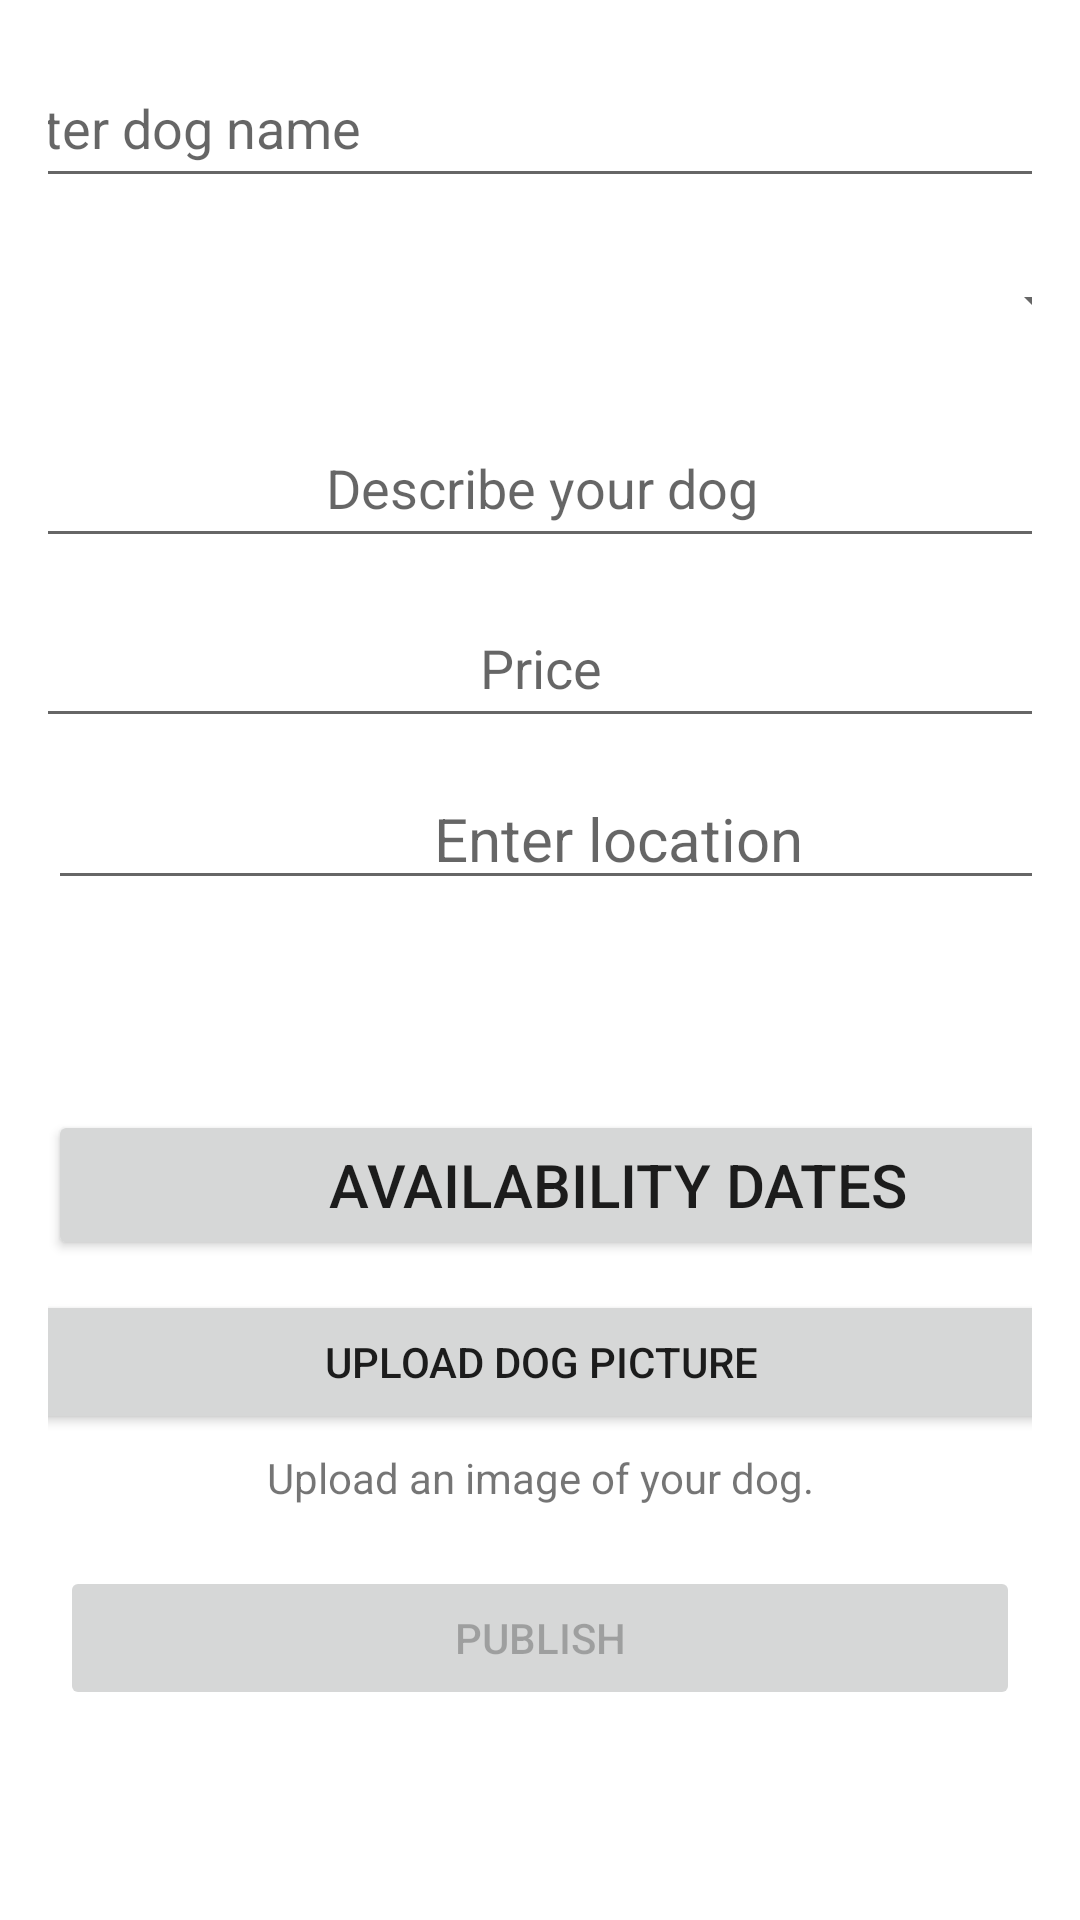

This screen was rendered from an Android layout file. Write that file and the resources it references.
<!-- AndroidManifest.xml: application theme Theme.CP3407Assignment -->
<!-- res/layout/fragment_hire_out_dog.xml -->
<?xml version="1.0" encoding="utf-8"?>
<layout xmlns:android="http://schemas.android.com/apk/res/android"
    xmlns:app="http://schemas.android.com/apk/res-auto"
    xmlns:tools="http://schemas.android.com/tools">

    <data>

        <variable
            name="dogHireViewModel"
            type="com.example.cp3407_assignment.ui.list_hire_item.HireOutDogViewModel" />
    </data>

    <ScrollView
        android:id="@+id/list_to_hire_scroll"
        android:layout_width="match_parent"
        android:layout_height="match_parent">

        <androidx.constraintlayout.widget.ConstraintLayout
            android:id="@+id/list_to_hire_constraint"
            android:layout_width="match_parent"
            android:layout_height="wrap_content"
            android:padding="16dp"
            tools:context=".ui.list_hire_item.HireOutDog">

            <EditText
                android:id="@+id/name"
                android:layout_width="380dp"
                android:layout_height="50dp"
                android:autofillHints="Dog name"
                android:hint="@string/enter_dog_name"
                android:inputType="text"
                app:layout_constraintEnd_toEndOf="parent"
                app:layout_constraintStart_toStartOf="parent"
                app:layout_constraintTop_toTopOf="parent" />

            <EditText
                android:id="@+id/description"
                android:layout_width="380dp"
                android:layout_height="50dp"
                android:layout_marginTop="10dp"
                android:autofillHints="Name"
                android:hint="@string/description_hint"
                android:inputType="textMultiLine"
                android:maxLength="200"
                android:minLines="1"
                android:maxLines="5"
                android:textAlignment="center"
                app:layout_constraintEnd_toEndOf="parent"
                app:layout_constraintStart_toStartOf="parent"
                app:layout_constraintTop_toBottomOf="@+id/breed_spinner" />

            <TextView
                android:id="@+id/images_rule_label"
                android:layout_width="wrap_content"
                android:layout_height="wrap_content"
                android:layout_marginTop="5dp"
                android:text="@string/image_upload_description"
                app:layout_constraintEnd_toEndOf="@+id/upload_image_button"
                app:layout_constraintStart_toStartOf="@+id/upload_image_button"
                app:layout_constraintTop_toBottomOf="@+id/upload_image_button" />

            <Button
                android:id="@+id/upload_image_button"
                android:layout_width="380dp"
                android:layout_height="wrap_content"
                android:layout_marginTop="10dp"
                android:text="@string/upload"
                app:layout_constraintEnd_toEndOf="parent"
                app:layout_constraintStart_toStartOf="parent"
                app:layout_constraintTop_toBottomOf="@+id/date_range" />


            <Button
                android:id="@+id/list_dog_button"
                android:layout_width="320dp"
                android:layout_height="wrap_content"
                android:layout_marginTop="20dp"
                android:text="@string/list_item_button"
                android:enabled="false"
                app:layout_constraintEnd_toEndOf="parent"
                app:layout_constraintStart_toStartOf="parent"
                app:layout_constraintTop_toBottomOf="@+id/images_rule_label" />

            <EditText
                android:id="@+id/hire_cost"
                android:layout_width="380dp"
                android:layout_height="50dp"
                android:layout_marginTop="10dp"
                android:autofillHints="Enter hire cost"
                android:hint="@string/price"
                android:inputType="numberDecimal"
                android:maxLines="1"
                android:textAlignment="center"
                app:layout_constraintEnd_toEndOf="parent"
                app:layout_constraintStart_toStartOf="parent"
                app:layout_constraintTop_toBottomOf="@+id/description" />


            <Spinner
                android:id="@+id/breed_spinner"
                android:layout_width="380dp"
                android:layout_height="50dp"
                android:layout_marginTop="10dp"

                android:contentDescription="@string/dog_breed_selection"
                app:layout_constraintEnd_toEndOf="@+id/name"
                app:layout_constraintStart_toStartOf="@+id/name"
                app:layout_constraintTop_toBottomOf="@+id/name" />

            <Spinner
                android:id="@+id/contact_spinner"
                android:layout_width="380dp"
                android:layout_height="50dp"
                android:layout_marginTop="10dp"
                app:layout_constraintStart_toStartOf="parent"
                app:layout_constraintTop_toBottomOf="@+id/location" />

            <Button
                android:id="@+id/date_range"
                android:layout_width="380dp"
                android:layout_height="50dp"
                android:layout_marginTop="10dp"
                android:text="@string/date"
                android:textAlignment="center"
                android:textSize="20sp"
                app:layout_constraintStart_toStartOf="parent"
                app:layout_constraintTop_toBottomOf="@+id/contact_spinner" />


            <EditText
                android:id="@+id/location"
                android:layout_width="380dp"
                android:layout_height="wrap_content"
                android:layout_marginTop="10dp"
                android:autofillHints="Enter location of drop-off/pick-up"
                android:hint="@string/enter_location"
                android:inputType="text"
                android:maxLines="1"
                android:textAlignment="center"
                android:textSize="20sp"
                app:layout_constraintStart_toStartOf="parent"
                app:layout_constraintTop_toBottomOf="@+id/hire_cost" />

        </androidx.constraintlayout.widget.ConstraintLayout>
    </ScrollView>
</layout>
<!-- resources referenced by this layout -->
<resources>
  <string name="date">Availability dates</string>
  <string name="description_hint">Describe your dog</string>
  <string name="dog_breed_selection">Dog breed selection</string>
  <string name="enter_dog_name">Enter dog name</string>
  <string name="enter_location">Enter location</string>
  <string name="image_upload_description">Upload an image of your dog.</string>
  <string name="list_item_button">Publish</string>
  <string name="price">Price</string>
  <string name="upload">Upload dog picture</string>
  <style name="Theme.CP3407Assignment" parent="Theme.MaterialComponents.DayNight.DarkActionBar">
          
          <item name="android:statusBarColor">?attr/colorPrimaryVariant</item>
          
      </style>
</resources>
